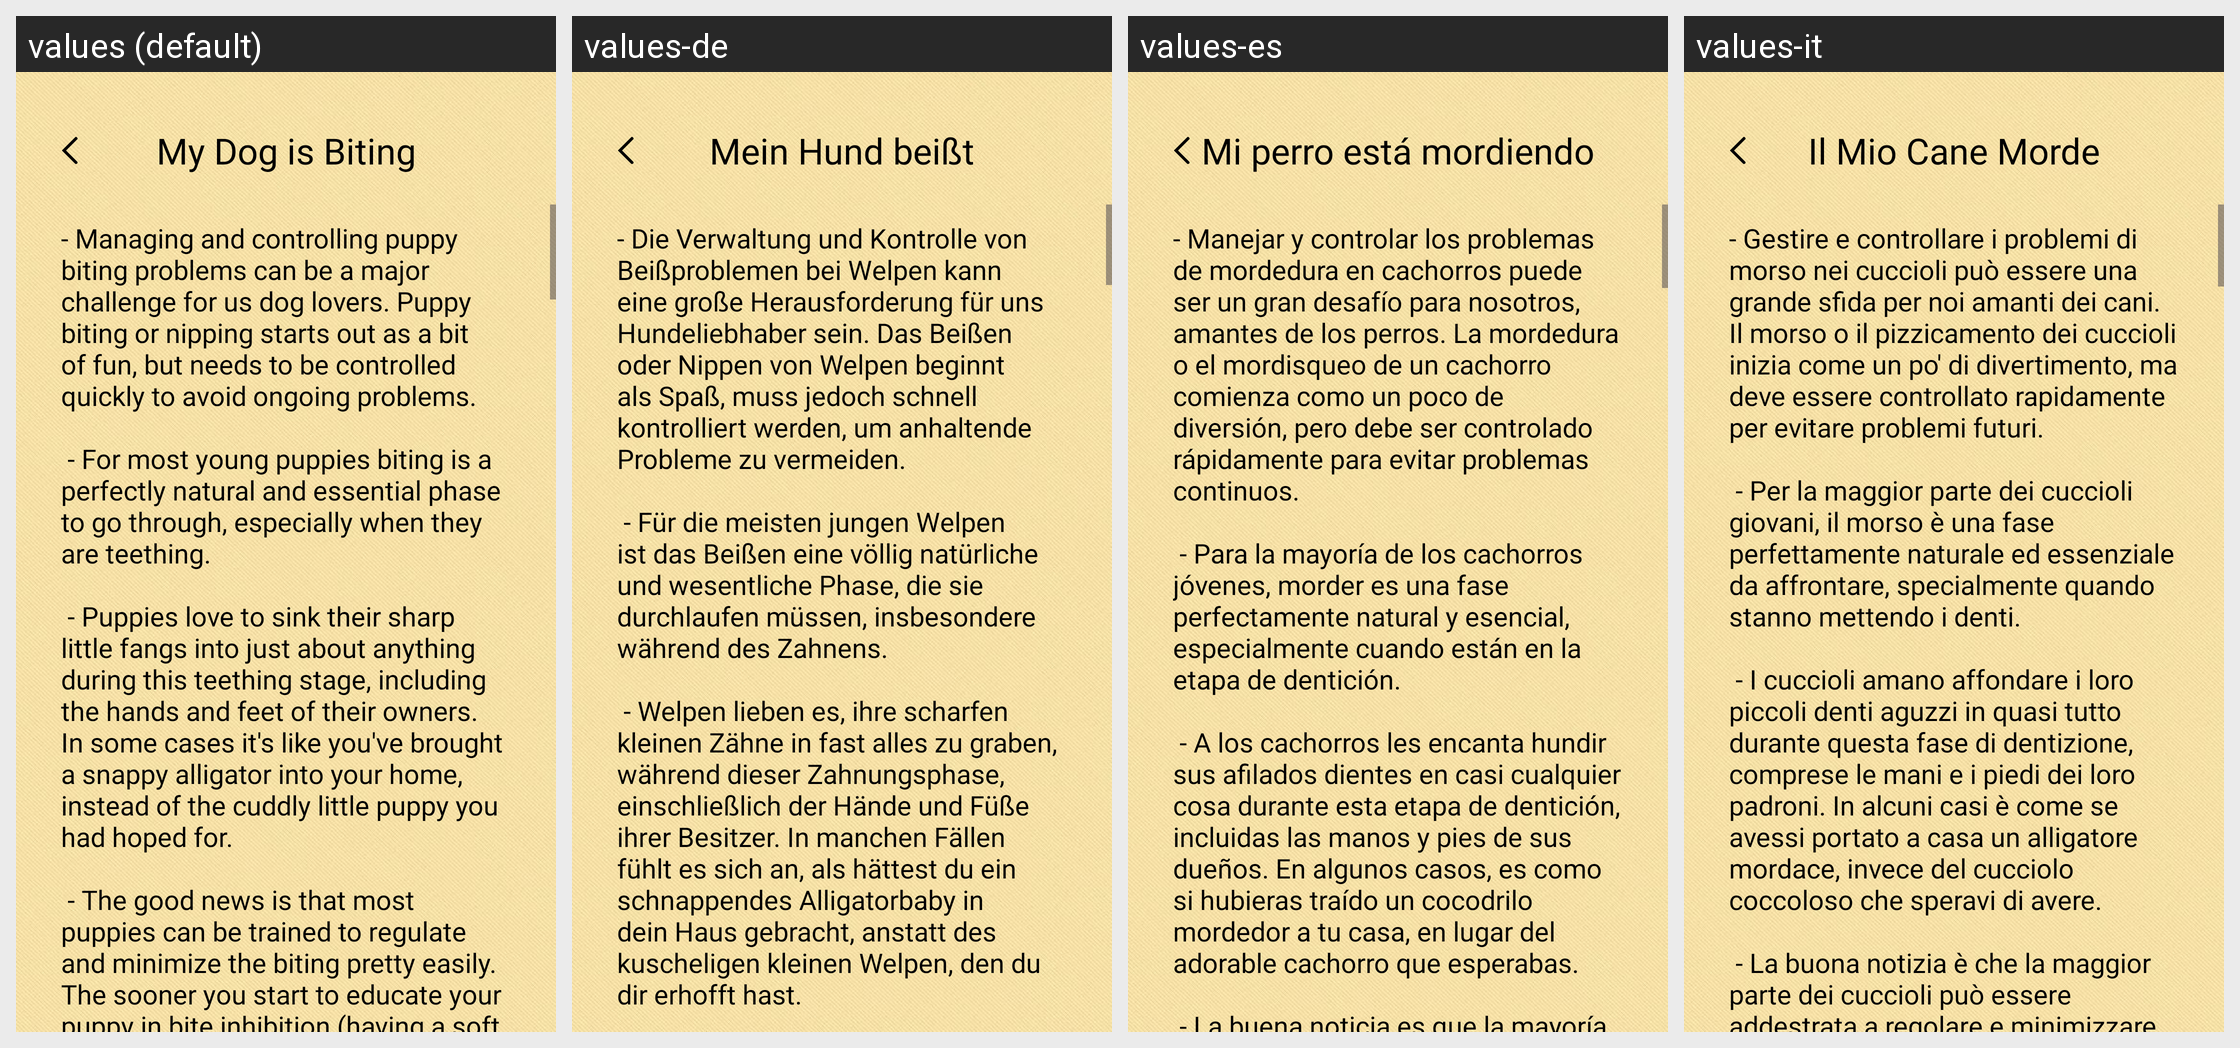

The same Android screen rendered under several of its app's locales, left to right. List the strings drawn on it with the default value and each locale's translation.
Android screen res/layout/fragment_training_biting.xml rendered under 4 locales, left to right: values (default), values-de, values-es, values-it. Device: Nexus 5 (rendered at 1080×1920; each locale shown at half size, 540×960, under a caption strip naming it); theme Theme.Dogi.
Other locales in the repository, not shown: values-ar, values-fr, values-pt, values-ru, values-tr.
Strings drawn on this screen, with the default value and each locale's value (text and hints the layout hard-codes, and strings that could not be matched under every locale, appear in the picture but are not listed):

biting_text
  values: My Dog is Biting
  values-de: Mein Hund beißt
  values-es: Mi perro está mordiendo
  values-it: Il Mio Cane Morde

biting_text_article
  values: - Managing and controlling puppy biting problems can be a major challenge for us dog lovers. Puppy biting or nipping starts out as a bit of fun, but needs to be controlled quickly to avoid ongoing problems.
      
       - For most young puppies biting is a perfectly natural and essential phase to go through, especially when they are teething.
      
       - Puppies love to sink their sharp little fangs into just about …[clipped]
  values-de: - Die Verwaltung und Kontrolle von Beißproblemen bei Welpen kann eine große Herausforderung für uns Hundeliebhaber sein. Das Beißen oder Nippen von Welpen beginnt als Spaß, muss jedoch schnell kontrolliert werden, um anhaltende Probleme zu vermeiden.
      
       - Für die meisten jungen Welpen ist das Beißen eine völlig natürliche und wesentliche Phase, die sie durchlaufen müssen, insbesondere während des …[clipped]
  values-es: - Manejar y controlar los problemas de mordedura en cachorros puede ser un gran desafío para nosotros, amantes de los perros. La mordedura o el mordisqueo de un cachorro comienza como un poco de diversión, pero debe ser controlado rápidamente para evitar problemas continuos.
      
       - Para la mayoría de los cachorros jóvenes, morder es una fase perfectamente natural y esencial, especialmente cuando …[clipped]
  values-it: - Gestire e controllare i problemi di morso nei cuccioli può essere una grande sfida per noi amanti dei cani.
      Il morso o il pizzicamento dei cuccioli inizia come un po' di divertimento, ma deve essere controllato rapidamente per evitare problemi futuri.
      
       - Per la maggior parte dei cuccioli giovani, il morso è una fase perfettamente naturale ed essenziale da affrontare, specialmente quando stanno …[clipped]
